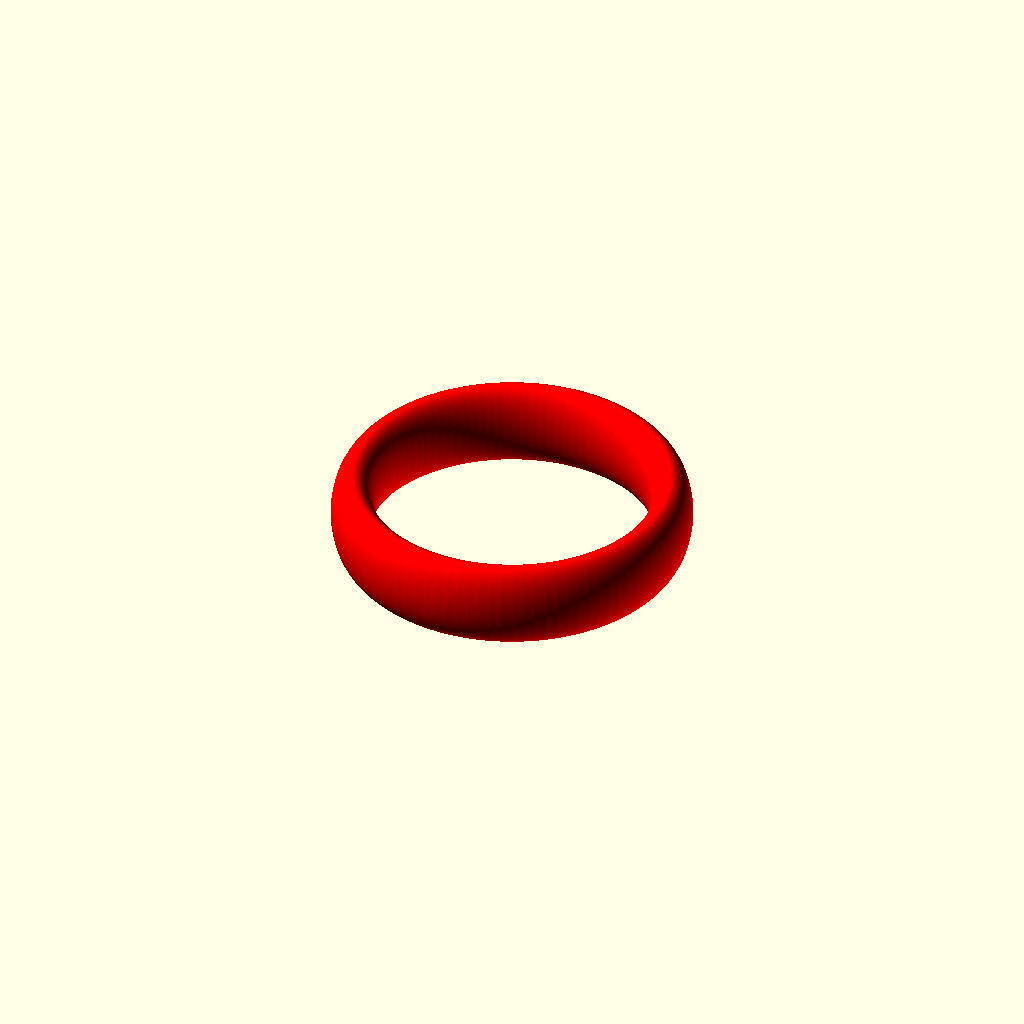
Cell 1: rendered with the file's own defaults.
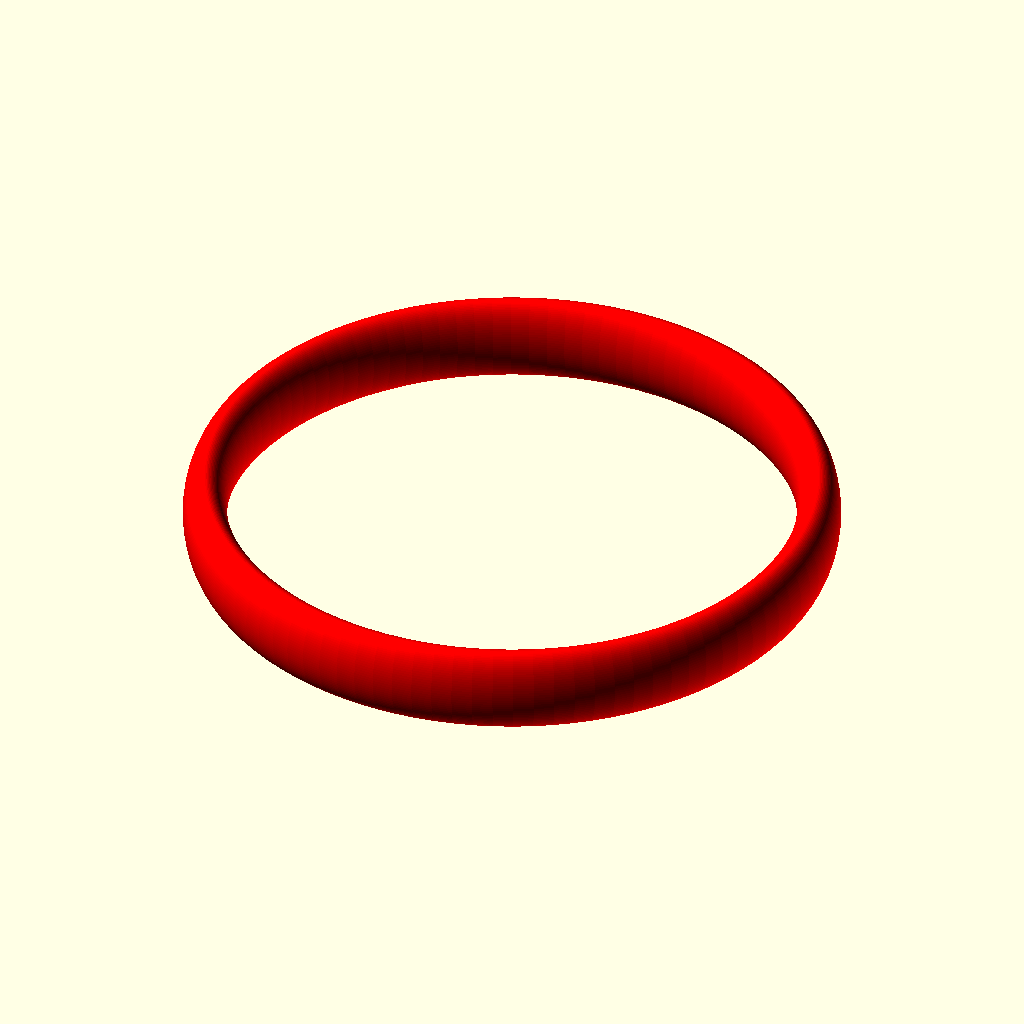
Cell 2 — ring_id set to 40, the other parameters unchanged.
One fixed orthographic camera (rotation 55°, 0°, 25°; colour scheme Cornfield) for every cell.
Source of the model, inputs/thingiverse/files/thing-2807968/files/Plain-ring.scad:
ring_id = 20;

$fn = 100;
color("red")
rotate_extrude()
translate([(ring_id+1.5), 0])
            scale([.5,1])circle(6);
Parameter table extracted from the source (name, type, default, range or options):
ring_id: number, default 20
